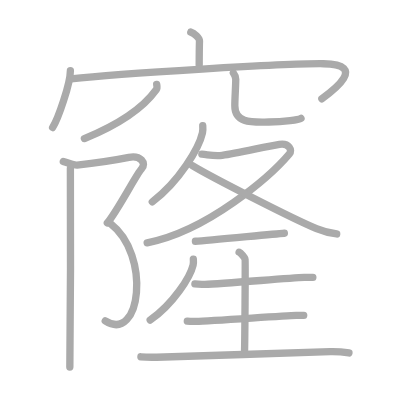
t = 0.00 s
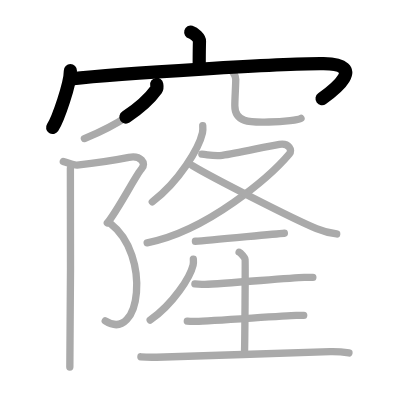
t = 3.50 s
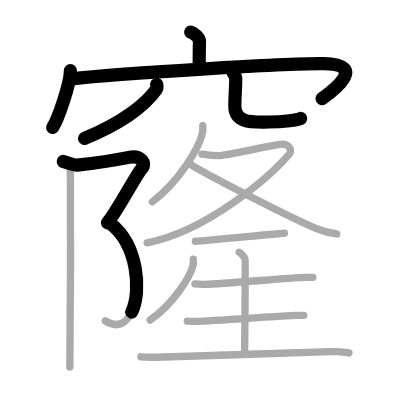
t = 6.75 s
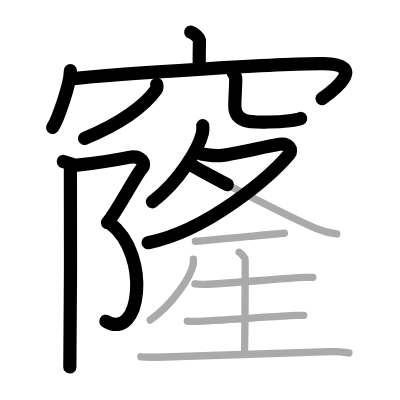
t = 10.25 s
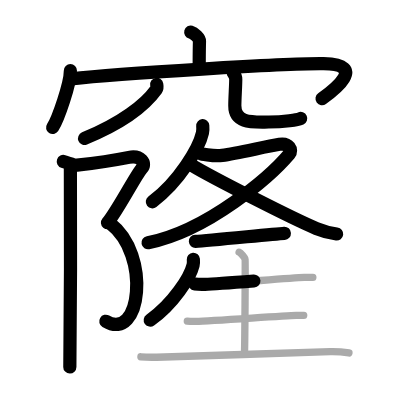
t = 13.50 s
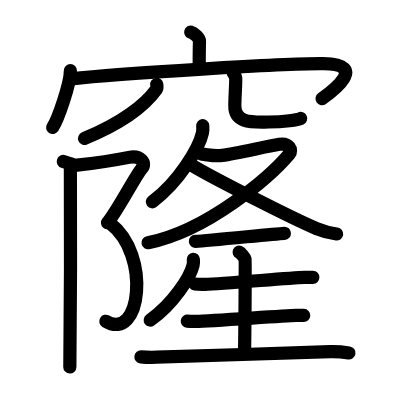
t = 17.00 s

The animated SVG that drew these frames (rendered in a browser with its animation timeline set to each time). Animation: 17 SMIL elements (animate=17); one cycle of 17.00 s.

<?xml version="1.0" standalone="no"?>
<!DOCTYPE svg PUBLIC "-//W3C//DTD SVG 1.1//EN"   "http://www.w3.org/Graphics/SVG/1.1/DTD/svg11.dtd">
<svg width="400px" height="400px"  version="1.1" xmlns="http://www.w3.org/2000/svg">
  <defs>
    <marker id="Triangle" viewBox="0 0 10 10" refX="0" refY="5" markerUnits="strokeWidth" markerWidth="3" style="stroke-opacity:0%;fill:#aaaaaa;" markerHeight="2" orient="auto">
      <path d="M 0 0 L 10 5 L 0 10 z" />
    </marker>
    
    <marker id="Arrow" viewBox="0 0 10 10" refX="5" refY="5" markerUnits="strokeWidth" markerWidth="1.8" style="stroke-opacity:0%;fill:#770000;" markerHeight="2" orient="auto">
      <path d="M 0 4 L 6 4 L 4 1 L 10 5 L 4 9 L 6 6 L 0 6 z" />
        <circle cx="5" cy="5" r="5" />
      </marker>
    
    <marker id="TriangleRed" viewBox="0 0 10 10" refX="0" refY="5" markerUnits="strokeWidth" markerWidth="3" style="stroke-opacity:0%;fill:#CC0000;" markerHeight="2" orient="auto">
      <path d="M 0 0 L 10 5 L 0 10 z" />
    </marker>
    
    <marker id="ArrowRed" viewBox="0 0 10 10" refX="5" refY="5" markerUnits="strokeWidth" markerWidth="1.8" style="stroke-opacity:0%;fill:#CC0000;" markerHeight="2" orient="auto">
      <path d="M 0 4 L 6 4 L 4 1 L 10 5 L 4 9 L 6 6 L 0 6 z" />
        <circle cx="5" cy="5" r="5" />
      </marker>
    
  </defs>
  
  <path style="fill:#ffffff; fill-opacity:100%; fill-rule:evenodd; stroke-width:0;" d="M 0 0 L 400px 0 L 400px 400px L 0 400px L 0 0" />

  <g transform="scale(3.6697247706422 3.6697247706422)">
<path style="fill:none; fill-opacity:0%; fill-rule:evenodd; stroke:#aaaaaa; stroke-opacity:100%; stroke-width: 1.5pt; stroke-linejoin:round; stroke-linecap:round;" d="M51.98 8.75c0.99 0.27 2.4 1.62 2.38 2.41c-0.07 2.49-0.07 4.29-0.08 6.56"></path>
<path style="fill:none; fill-opacity:0%; fill-rule:evenodd; stroke:#aaaaaa; stroke-opacity:100%; stroke-width: 1.5pt; stroke-linejoin:round; stroke-linecap:round;" d="M19.18 19.26c0 3.51-3.33 13.15-4.84 15.49"></path>
<path style="fill:none; fill-opacity:0%; fill-rule:evenodd; stroke:#aaaaaa; stroke-opacity:100%; stroke-width: 1.5pt; stroke-linejoin:round; stroke-linecap:round;" d="M19.37 21.48c12.88-1.48 59.39-4.25 68.8-4.12c12.17 0.16 2.57 7.37-0.46 9.55"></path>
<path style="fill:none; fill-opacity:0%; fill-rule:evenodd; stroke:#aaaaaa; stroke-opacity:100%; stroke-width: 1.5pt; stroke-linejoin:round; stroke-linecap:round;" d="M42.7 23c0.06 0.35 0.22 0.93-0.11 1.4c-3.08 4.29-9.54 9.23-19.59 13.35"></path>
<path style="fill:none; fill-opacity:0%; fill-rule:evenodd; stroke:#aaaaaa; stroke-opacity:100%; stroke-width: 1.5pt; stroke-linejoin:round; stroke-linecap:round;" d="M63.59 19.87c0.35 0.46 0.65 0.99 0.65 1.7c0 1.87-0.25 5.13-0.25 7.26c0 4.98 5.1 4.42 9.26 4.42c4.39 0 8.16-0.64 8.77-1.01"></path>
<path style="fill:none; fill-opacity:0%; fill-rule:evenodd; stroke:#aaaaaa; stroke-opacity:100%; stroke-width: 1.5pt; stroke-linejoin:round; stroke-linecap:round;" d="M17.25 44c1.5 0.5 3.1 1.07 3.75 1c5.33-0.6 11.4-1.58 14.13-2.12c3.19-0.63 4.88 1.63 3.46 3.1C37.18 47.44 32 57.5 29.25 60.75"></path>
<path style="fill:none; fill-opacity:0%; fill-rule:evenodd; stroke:#aaaaaa; stroke-opacity:100%; stroke-width: 1.5pt; stroke-linejoin:round; stroke-linecap:round;" d="M30.19 61.01c10.94 8.47 8.21 32.54-1.51 26.44"></path>
<path style="fill:none; fill-opacity:0%; fill-rule:evenodd; stroke:#aaaaaa; stroke-opacity:100%; stroke-width: 1.5pt; stroke-linejoin:round; stroke-linecap:round;" d="M19.18 45.92c0.15 0.74 0 49.45-0.15 54.08"></path>
<path style="fill:none; fill-opacity:0%; fill-rule:evenodd; stroke:#aaaaaa; stroke-opacity:100%; stroke-width: 1.5pt; stroke-linejoin:round; stroke-linecap:round;" d="M55.25 34.25c0.04 0.49 0.08 1.26-0.08 1.96C54.23 40.35 48.86 49.44 41.5 55"></path>
<path style="fill:none; fill-opacity:0%; fill-rule:evenodd; stroke:#aaaaaa; stroke-opacity:100%; stroke-width: 1.5pt; stroke-linejoin:round; stroke-linecap:round;" d="M55 42c2.25 0.25 3.51 0.61 5.56 0.33c4.19-0.58 11.75-2.39 15.59-3c2.64-0.42 3.57 1.61 2.71 2.62C73.75 48 56.56 62.97 40.1 66.18"></path>
<path style="fill:none; fill-opacity:0%; fill-rule:evenodd; stroke:#aaaaaa; stroke-opacity:100%; stroke-width: 1.5pt; stroke-linejoin:round; stroke-linecap:round;" d="M52.43 45.13c4.92 3 27.2 14.41 33.82 17.16c1.98 0.82 3.58 1.22 5.5 1.46"></path>
<path style="fill:none; fill-opacity:0%; fill-rule:evenodd; stroke:#aaaaaa; stroke-opacity:100%; stroke-width: 1.5pt; stroke-linejoin:round; stroke-linecap:round;" d="M53.25 65.75c3.97-0.18 20.82-1.98 24.24-2.18"></path>
<path style="fill:none; fill-opacity:0%; fill-rule:evenodd; stroke:#aaaaaa; stroke-opacity:100%; stroke-width: 1.5pt; stroke-linejoin:round; stroke-linecap:round;" d="M52.69 70.65c0.03 0.39 0.07 1.01-0.07 1.57c-0.8 3.31-5.4 10.57-11.69 15.01"></path>
<path style="fill:none; fill-opacity:0%; fill-rule:evenodd; stroke:#aaaaaa; stroke-opacity:100%; stroke-width: 1.5pt; stroke-linejoin:round; stroke-linecap:round;" d="M53.11 77.38c0.72 0.09 2.02 0.11 2.74 0.09c5.16-0.13 22.64-1.73 27.09-1.88c1.19-0.04 1.68-0.02 2.31 0"></path>
<path style="fill:none; fill-opacity:0%; fill-rule:evenodd; stroke:#aaaaaa; stroke-opacity:100%; stroke-width: 1.5pt; stroke-linejoin:round; stroke-linecap:round;" d="M65.16 68.72c0.49 0.2 1.53 1.5 1.62 1.9c0.1 0.4-0.06 23.18-0.16 25.68"></path>
<path style="fill:none; fill-opacity:0%; fill-rule:evenodd; stroke:#aaaaaa; stroke-opacity:100%; stroke-width: 1.5pt; stroke-linejoin:round; stroke-linecap:round;" d="M51.04 87.52c0.62 0.07 1.76 0.08 2.38 0.07c4.47-0.1 23.47-1.52 27.33-1.63c1.03-0.03 1.46-0.02 2.01 0"></path>
<path style="fill:none; fill-opacity:0%; fill-rule:evenodd; stroke:#aaaaaa; stroke-opacity:100%; stroke-width: 1.5pt; stroke-linejoin:round; stroke-linecap:round;" d="M38.4 97.23c1.12 0.11 3.16 0.14 4.27 0.11c8.04-0.16 40.37-1.36 47.3-1.53c1.85-0.05 3.41 0.09 5.12 0.37"></path>

<path style="fill:none; fill-opacity:0%; fill-rule:evenodd; stroke:#000000; stroke-opacity:100%; stroke-width: 2.7pt; stroke-linejoin:round; stroke-linecap:round;" d="M51.98 8.75c0.99 0.27 2.4 1.62 2.38 2.41c-0.07 2.49-0.07 4.29-0.08 6.56" pathLength="100" stroke-dashoffset="100" stroke-dasharray="100 105"><animate id="dashAnim1" attributeName="stroke-dashoffset" from="100" to="0" dur="1s" calcMode="linear" fill="freeze"/></path>
<path style="fill:none; fill-opacity:0%; fill-rule:evenodd; stroke:#000000; stroke-opacity:100%; stroke-width: 2.7pt; stroke-linejoin:round; stroke-linecap:round;" d="M19.18 19.26c0 3.51-3.33 13.15-4.84 15.49" pathLength="100" stroke-dashoffset="100" stroke-dasharray="100 105"><animate id="dashAnim2" attributeName="stroke-dashoffset" from="100" to="0" dur="1s" calcMode="linear" begin="dashAnim1.end" fill="freeze"/></path>
<path style="fill:none; fill-opacity:0%; fill-rule:evenodd; stroke:#000000; stroke-opacity:100%; stroke-width: 2.7pt; stroke-linejoin:round; stroke-linecap:round;" d="M19.37 21.48c12.88-1.48 59.39-4.25 68.8-4.12c12.17 0.16 2.57 7.37-0.46 9.55" pathLength="100" stroke-dashoffset="100" stroke-dasharray="100 105"><animate id="dashAnim3" attributeName="stroke-dashoffset" from="100" to="0" dur="1s" calcMode="linear" begin="dashAnim2.end" fill="freeze"/></path>
<path style="fill:none; fill-opacity:0%; fill-rule:evenodd; stroke:#000000; stroke-opacity:100%; stroke-width: 2.7pt; stroke-linejoin:round; stroke-linecap:round;" d="M42.7 23c0.06 0.35 0.22 0.93-0.11 1.4c-3.08 4.29-9.54 9.23-19.59 13.35" pathLength="100" stroke-dashoffset="100" stroke-dasharray="100 105"><animate id="dashAnim4" attributeName="stroke-dashoffset" from="100" to="0" dur="1s" calcMode="linear" begin="dashAnim3.end" fill="freeze"/></path>
<path style="fill:none; fill-opacity:0%; fill-rule:evenodd; stroke:#000000; stroke-opacity:100%; stroke-width: 2.7pt; stroke-linejoin:round; stroke-linecap:round;" d="M63.59 19.87c0.35 0.46 0.65 0.99 0.65 1.7c0 1.87-0.25 5.13-0.25 7.26c0 4.98 5.1 4.42 9.26 4.42c4.39 0 8.16-0.64 8.77-1.01" pathLength="100" stroke-dashoffset="100" stroke-dasharray="100 105"><animate id="dashAnim5" attributeName="stroke-dashoffset" from="100" to="0" dur="1s" calcMode="linear" begin="dashAnim4.end" fill="freeze"/></path>
<path style="fill:none; fill-opacity:0%; fill-rule:evenodd; stroke:#000000; stroke-opacity:100%; stroke-width: 2.7pt; stroke-linejoin:round; stroke-linecap:round;" d="M17.25 44c1.5 0.5 3.1 1.07 3.75 1c5.33-0.6 11.4-1.58 14.13-2.12c3.19-0.63 4.88 1.63 3.46 3.1C37.18 47.44 32 57.5 29.25 60.75" pathLength="100" stroke-dashoffset="100" stroke-dasharray="100 105"><animate id="dashAnim6" attributeName="stroke-dashoffset" from="100" to="0" dur="1s" calcMode="linear" begin="dashAnim5.end" fill="freeze"/></path>
<path style="fill:none; fill-opacity:0%; fill-rule:evenodd; stroke:#000000; stroke-opacity:100%; stroke-width: 2.7pt; stroke-linejoin:round; stroke-linecap:round;" d="M30.19 61.01c10.94 8.47 8.21 32.54-1.51 26.44" pathLength="100" stroke-dashoffset="100" stroke-dasharray="100 105"><animate id="dashAnim7" attributeName="stroke-dashoffset" from="100" to="0" dur="1s" calcMode="linear" begin="dashAnim6.end" fill="freeze"/></path>
<path style="fill:none; fill-opacity:0%; fill-rule:evenodd; stroke:#000000; stroke-opacity:100%; stroke-width: 2.7pt; stroke-linejoin:round; stroke-linecap:round;" d="M19.18 45.92c0.15 0.74 0 49.45-0.15 54.08" pathLength="100" stroke-dashoffset="100" stroke-dasharray="100 105"><animate id="dashAnim8" attributeName="stroke-dashoffset" from="100" to="0" dur="1s" calcMode="linear" begin="dashAnim7.end" fill="freeze"/></path>
<path style="fill:none; fill-opacity:0%; fill-rule:evenodd; stroke:#000000; stroke-opacity:100%; stroke-width: 2.7pt; stroke-linejoin:round; stroke-linecap:round;" d="M55.25 34.25c0.04 0.49 0.08 1.26-0.08 1.96C54.23 40.35 48.86 49.44 41.5 55" pathLength="100" stroke-dashoffset="100" stroke-dasharray="100 105"><animate id="dashAnim9" attributeName="stroke-dashoffset" from="100" to="0" dur="1s" calcMode="linear" begin="dashAnim8.end" fill="freeze"/></path>
<path style="fill:none; fill-opacity:0%; fill-rule:evenodd; stroke:#000000; stroke-opacity:100%; stroke-width: 2.7pt; stroke-linejoin:round; stroke-linecap:round;" d="M55 42c2.25 0.25 3.51 0.61 5.56 0.33c4.19-0.58 11.75-2.39 15.59-3c2.64-0.42 3.57 1.61 2.71 2.62C73.75 48 56.56 62.97 40.1 66.18" pathLength="100" stroke-dashoffset="100" stroke-dasharray="100 105"><animate id="dashAnim10" attributeName="stroke-dashoffset" from="100" to="0" dur="1s" calcMode="linear" begin="dashAnim9.end" fill="freeze"/></path>
<path style="fill:none; fill-opacity:0%; fill-rule:evenodd; stroke:#000000; stroke-opacity:100%; stroke-width: 2.7pt; stroke-linejoin:round; stroke-linecap:round;" d="M52.43 45.13c4.92 3 27.2 14.41 33.82 17.16c1.98 0.82 3.58 1.22 5.5 1.46" pathLength="100" stroke-dashoffset="100" stroke-dasharray="100 105"><animate id="dashAnim11" attributeName="stroke-dashoffset" from="100" to="0" dur="1s" calcMode="linear" begin="dashAnim10.end" fill="freeze"/></path>
<path style="fill:none; fill-opacity:0%; fill-rule:evenodd; stroke:#000000; stroke-opacity:100%; stroke-width: 2.7pt; stroke-linejoin:round; stroke-linecap:round;" d="M53.25 65.75c3.97-0.18 20.82-1.98 24.24-2.18" pathLength="100" stroke-dashoffset="100" stroke-dasharray="100 105"><animate id="dashAnim12" attributeName="stroke-dashoffset" from="100" to="0" dur="1s" calcMode="linear" begin="dashAnim11.end" fill="freeze"/></path>
<path style="fill:none; fill-opacity:0%; fill-rule:evenodd; stroke:#000000; stroke-opacity:100%; stroke-width: 2.7pt; stroke-linejoin:round; stroke-linecap:round;" d="M52.69 70.65c0.03 0.39 0.07 1.01-0.07 1.57c-0.8 3.31-5.4 10.57-11.69 15.01" pathLength="100" stroke-dashoffset="100" stroke-dasharray="100 105"><animate id="dashAnim13" attributeName="stroke-dashoffset" from="100" to="0" dur="1s" calcMode="linear" begin="dashAnim12.end" fill="freeze"/></path>
<path style="fill:none; fill-opacity:0%; fill-rule:evenodd; stroke:#000000; stroke-opacity:100%; stroke-width: 2.7pt; stroke-linejoin:round; stroke-linecap:round;" d="M53.11 77.38c0.72 0.09 2.02 0.11 2.74 0.09c5.16-0.13 22.64-1.73 27.09-1.88c1.19-0.04 1.68-0.02 2.31 0" pathLength="100" stroke-dashoffset="100" stroke-dasharray="100 105"><animate id="dashAnim14" attributeName="stroke-dashoffset" from="100" to="0" dur="1s" calcMode="linear" begin="dashAnim13.end" fill="freeze"/></path>
<path style="fill:none; fill-opacity:0%; fill-rule:evenodd; stroke:#000000; stroke-opacity:100%; stroke-width: 2.7pt; stroke-linejoin:round; stroke-linecap:round;" d="M65.16 68.72c0.49 0.2 1.53 1.5 1.62 1.9c0.1 0.4-0.06 23.18-0.16 25.68" pathLength="100" stroke-dashoffset="100" stroke-dasharray="100 105"><animate id="dashAnim15" attributeName="stroke-dashoffset" from="100" to="0" dur="1s" calcMode="linear" begin="dashAnim14.end" fill="freeze"/></path>
<path style="fill:none; fill-opacity:0%; fill-rule:evenodd; stroke:#000000; stroke-opacity:100%; stroke-width: 2.7pt; stroke-linejoin:round; stroke-linecap:round;" d="M51.04 87.52c0.62 0.07 1.76 0.08 2.38 0.07c4.47-0.1 23.47-1.52 27.33-1.63c1.03-0.03 1.46-0.02 2.01 0" pathLength="100" stroke-dashoffset="100" stroke-dasharray="100 105"><animate id="dashAnim16" attributeName="stroke-dashoffset" from="100" to="0" dur="1s" calcMode="linear" begin="dashAnim15.end" fill="freeze"/></path>
<path style="fill:none; fill-opacity:0%; fill-rule:evenodd; stroke:#000000; stroke-opacity:100%; stroke-width: 2.7pt; stroke-linejoin:round; stroke-linecap:round;" d="M38.4 97.23c1.12 0.11 3.16 0.14 4.27 0.11c8.04-0.16 40.37-1.36 47.3-1.53c1.85-0.05 3.41 0.09 5.12 0.37" pathLength="100" stroke-dashoffset="100" stroke-dasharray="100 105"><animate id="dashAnim17" attributeName="stroke-dashoffset" from="100" to="0" dur="1s" calcMode="linear" begin="dashAnim16.end" fill="freeze"/></path>

</g>

</svg>  
          
